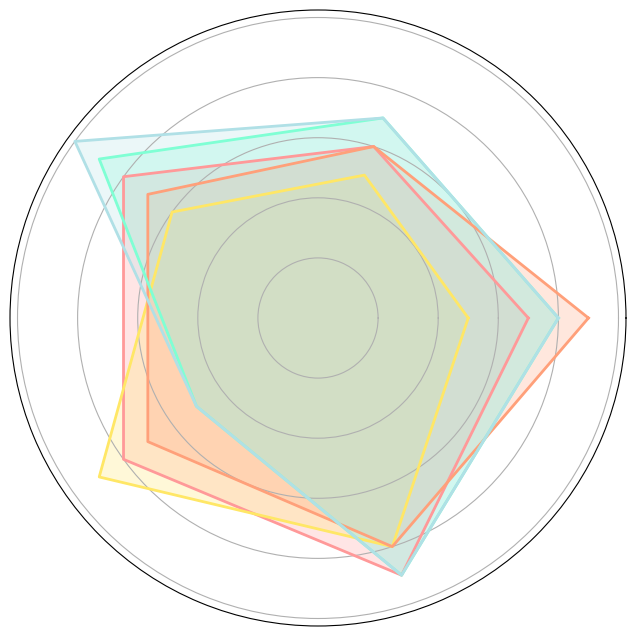

Reproduce this figure in Python.
import numpy as np
import matplotlib.pyplot as plt

categories = ['Vitamin C', 'Fiber', 'Antioxidants', 'Natural Sugars', 'Water Content']
fruits = ['Apple', 'Banana', 'Orange', 'Strawberry', 'Blueberry']

data = {
    'Apple': [7, 6, 8, 8, 9],
    'Banana': [5, 5, 6, 9, 8],
    'Orange': [9, 6, 7, 7, 8],
    'Strawberry': [8, 7, 9, 5, 9],
    'Blueberry': [8, 7, 10, 5, 9]
}

num_vars = len(categories)

def create_radar_chart(ax, data, color):
    angles = np.linspace(0, 2 * np.pi, num_vars, endpoint=False).tolist()
    data += data[:1]
    angles += angles[:1]
    ax.fill(angles, data, color=color, alpha=0.25)
    ax.plot(angles, data, color=color, linewidth=2)
    ax.set_yticklabels([])
    ax.set_xticks([])

fig, ax = plt.subplots(figsize=(8, 8), subplot_kw=dict(polar=True))

colors = ['#FF9999', '#FFE766', '#FFA07A', '#7FFFD4', '#B0E0E6']

for fruit, color in zip(fruits, colors):
    create_radar_chart(ax, data[fruit], color)

plt.show()
